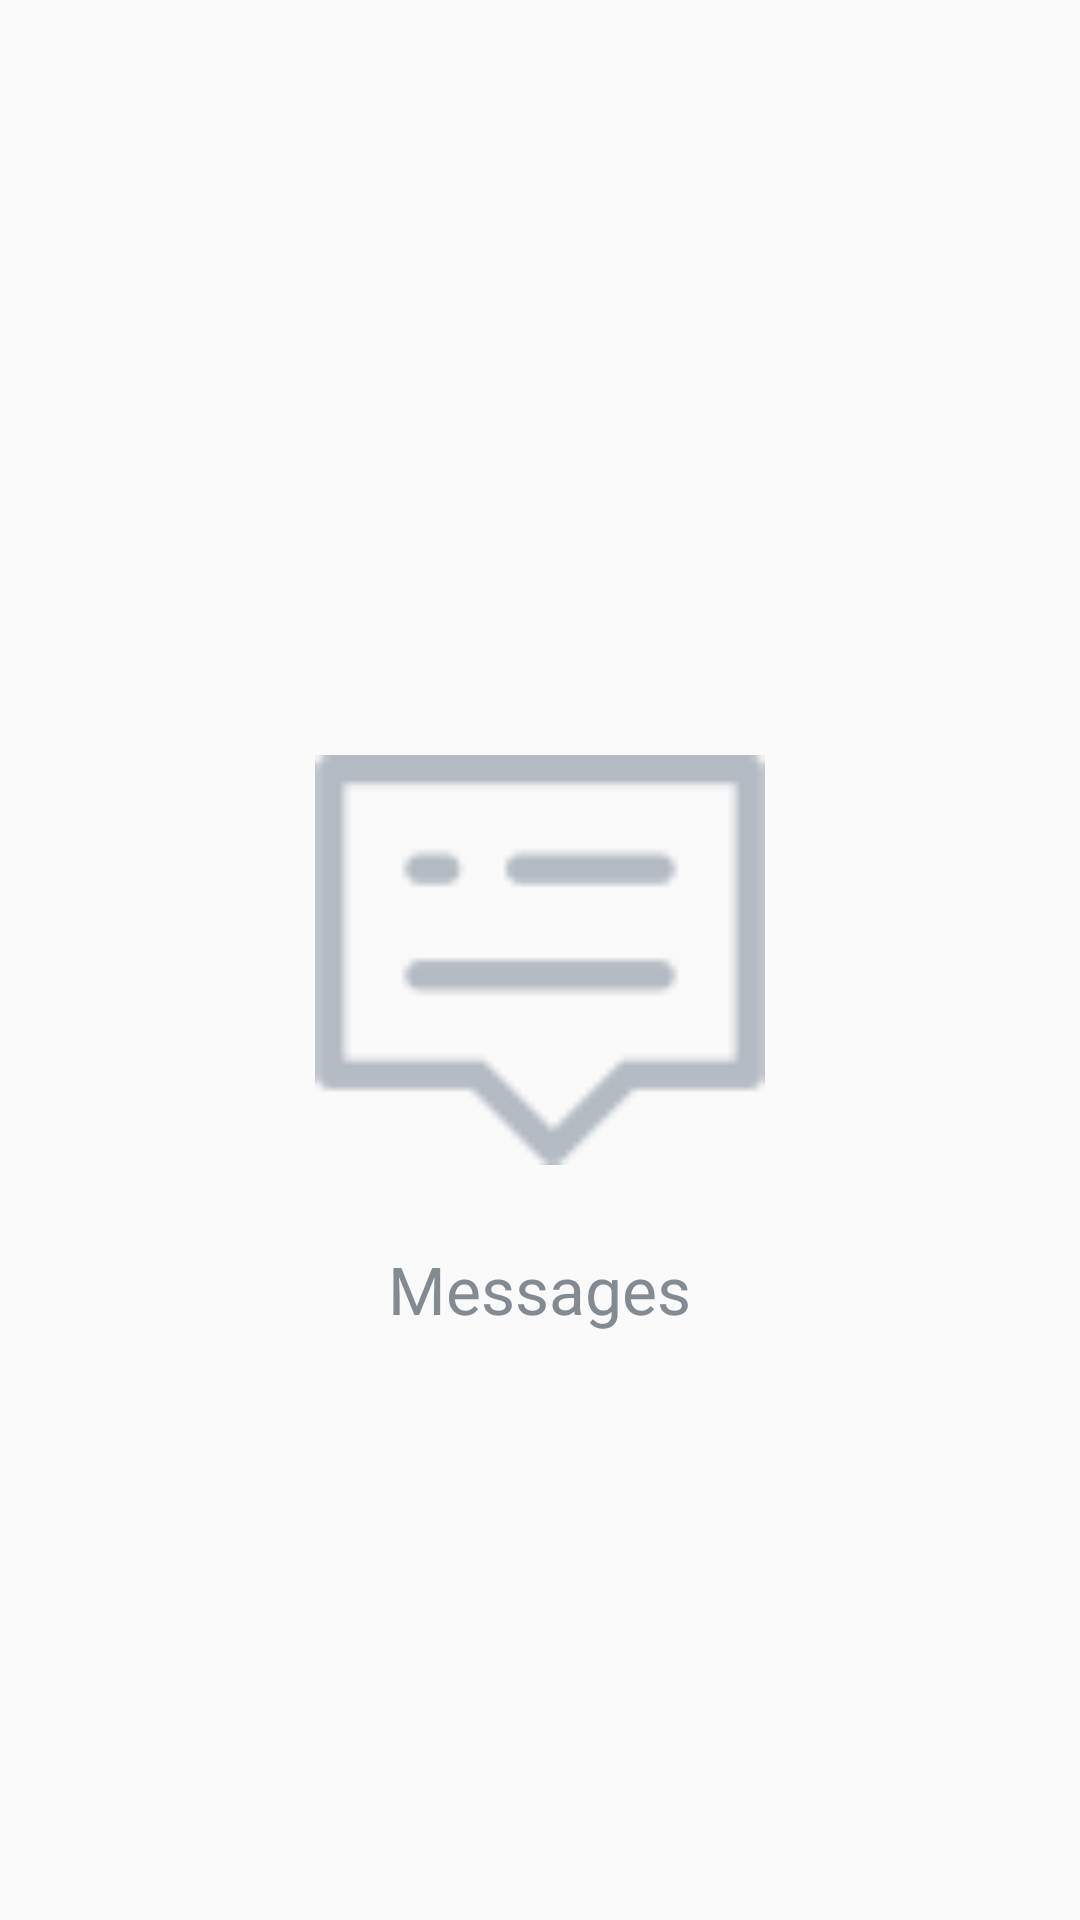

Write the Android layout XML for this screen, with the resource values it uses.
<!-- AndroidManifest.xml: application theme AppTheme -->
<!-- res/layout/messages_fragment.xml -->
<?xml version="1.0" encoding="utf-8"?>
<RelativeLayout xmlns:android="http://schemas.android.com/apk/res/android"
                android:clickable="true"
                android:focusable="true"
                android:layout_width="match_parent"
                android:layout_height="match_parent">





    <ImageView
        android:id="@+id/message_image"
        android:layout_centerInParent="true"
        android:src="@drawable/messages_icon"
        android:layout_width="150dp"
        android:layout_height="150dp"/>


    <TextView
        android:text="@string/messages"
        android:textSize="22sp"
        android:layout_marginTop="20dp"
        android:layout_centerHorizontal="true"
        android:layout_below="@+id/message_image"
        android:textColor="@color/colorSteel"
        android:layout_width="wrap_content"
        android:layout_height="wrap_content"/>

</RelativeLayout>
<!-- resources referenced by this layout -->
<resources>
  <color name="colorSteel">#848a91</color>
  <!-- drawable messages_icon: png bitmap (drawable-hdpi, 681 bytes) -->
  <string name="messages">Messages</string>
  <style name="AppTheme" parent="Theme.AppCompat.Light.DarkActionBar">
          
          <item name="colorPrimary">@color/colorPrimary</item>
          <item name="colorPrimaryDark">@color/colorPrimaryDark</item>
          <item name="colorAccent">@color/colorAccent</item>
      </style>
  <color name="colorPrimary">#FFFFFF</color>
  <color name="colorPrimaryDark">#6a3dff</color>
  <color name="colorAccent">#80a1fd</color>
</resources>
